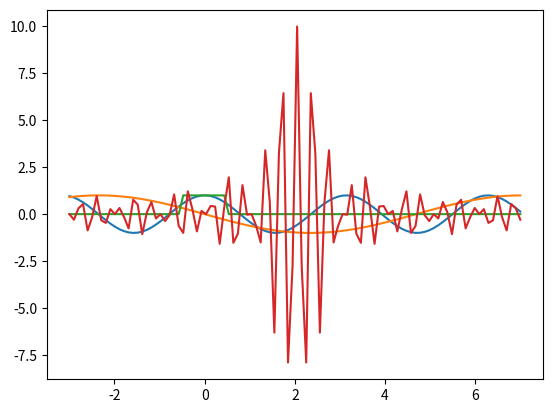

Recreate this plot in Python.
""" To work with complex functions """
from math import sin, cos, pi
import numpy as np
import matplotlib.pyplot as plt


def complex_plot(signal, *args, scalex=True, scaley=True, data=None, **kwargs):
    """ Plot real and imaginary parts of a vector """
    space, values = np.real(signal[0]), signal[1]
    plt.plot(space, np.real(values), *args, **kwargs)
    plt.plot(space, np.imag(values), *args, **kwargs)


def real_plot(signal, *args, scalex=True, scaley=True, data=None, **kwargs):
    """ Plot a real signal """
    space, values = np.real(signal[0]), signal[1]
    plt.plot(space, np.real(values), *args, **kwargs)


def signal(space, function):
    return np.array((space, [function(x) for x in space]))


def DFT(signal):
    return np.array((signal[0], np.fft.fftshift(np.fft.fft(signal[1]))))


if __name__ == '__main__':
    SPACE = np.linspace(-3, 7, 100)
    def foo(x): return cos(2*x) - 1j * sin(0.67*x)
    def rect(x): return 1 if -0.5 < x < 0.5 else 0
    def sinc(x): return 1 if not x else np.sin(np.pi * x) / (np.pi * x)
    VECTOR1 = signal(SPACE, foo)
    VECTOR2 = signal(SPACE, rect)
    VECTOR3 = DFT(VECTOR2)
    complex_plot(VECTOR1)
    real_plot(VECTOR2)
    real_plot(VECTOR3)
    plt.show()
